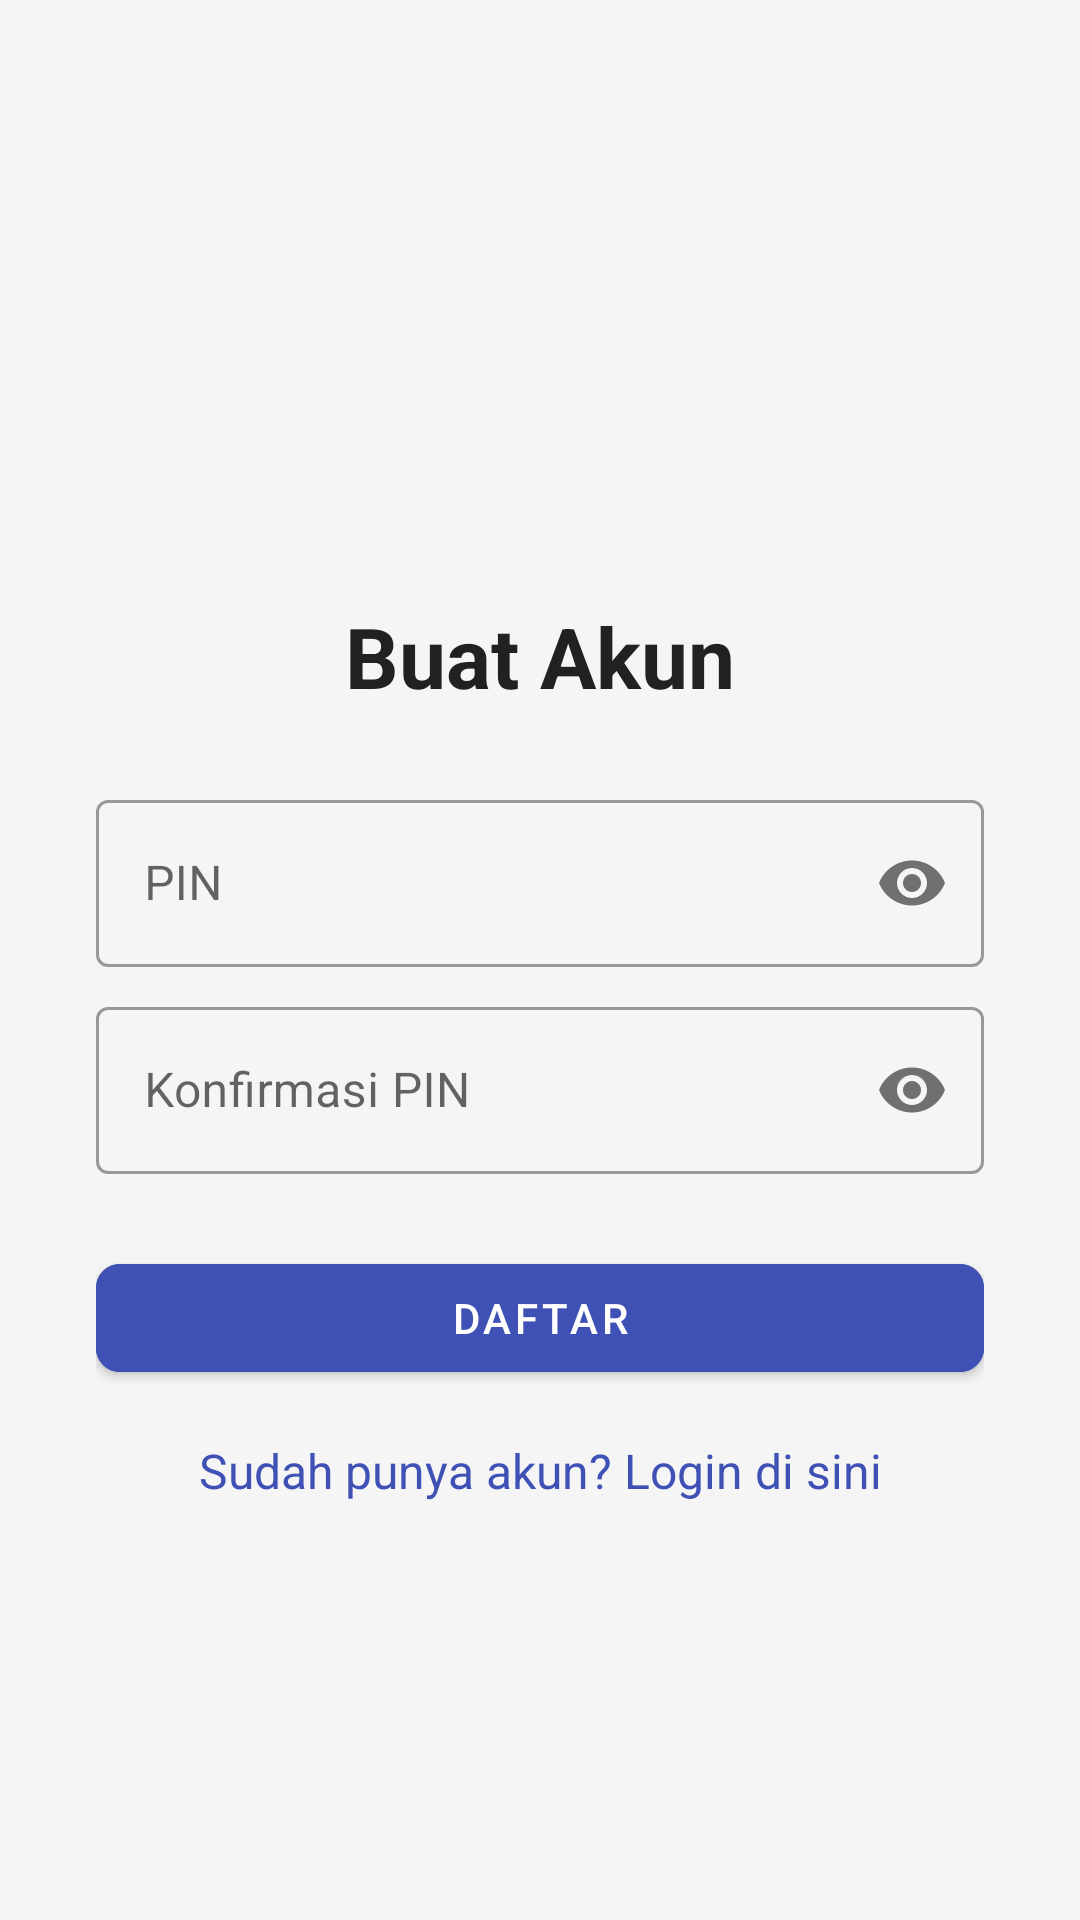

Android layout source for this screen:
<!-- AndroidManifest.xml: application theme Theme.Finance.NoActionBar -->
<!-- res/layout/activity_register.xml -->
<?xml version="1.0" encoding="utf-8"?>
<androidx.constraintlayout.widget.ConstraintLayout xmlns:android="http://schemas.android.com/apk/res/android"
    xmlns:app="http://schemas.android.com/apk/res-auto"
    xmlns:tools="http://schemas.android.com/tools"
    android:layout_width="match_parent"
    android:layout_height="match_parent"
    android:background="@color/backgroundColor"
    android:padding="32dp"
    tools:context=".RegisterActivity">

    <ImageView
        android:id="@+id/logoImageView"
        android:layout_width="120dp"
        android:layout_height="120dp"
        android:src="@drawable/economics"
        app:layout_constraintTop_toTopOf="parent"
        app:layout_constraintStart_toStartOf="parent"
        app:layout_constraintEnd_toEndOf="parent"
        android:layout_marginTop="32dp"/>

    <TextView
        android:id="@+id/registerTitleTextView"
        android:layout_width="wrap_content"
        android:layout_height="wrap_content"
        android:text="Buat Akun"
        android:textSize="28sp"
        android:textColor="@color/textColorPrimary"
        android:textStyle="bold"
        app:layout_constraintTop_toBottomOf="@id/logoImageView"
        app:layout_constraintStart_toStartOf="parent"
        app:layout_constraintEnd_toEndOf="parent"
        android:layout_marginTop="16dp"/>

    <com.google.android.material.textfield.TextInputLayout
        android:id="@+id/pinTextInputLayout"
        style="@style/Widget.MaterialComponents.TextInputLayout.OutlinedBox"
        android:layout_width="match_parent"
        android:layout_height="wrap_content"
        android:hint="PIN"
        app:passwordToggleEnabled="true"
        app:layout_constraintTop_toBottomOf="@id/registerTitleTextView"
        app:layout_constraintStart_toStartOf="parent"
        app:layout_constraintEnd_toEndOf="parent"
        android:layout_marginTop="24dp">

        <com.google.android.material.textfield.TextInputEditText
            android:id="@+id/pinEditText"
            android:layout_width="match_parent"
            android:layout_height="wrap_content"
            android:inputType="numberPassword"
            android:maxLength="6"
            android:textColor="@color/textColorPrimary"/>

    </com.google.android.material.textfield.TextInputLayout>

    <com.google.android.material.textfield.TextInputLayout
        android:id="@+id/confirmPinTextInputLayout"
        style="@style/Widget.MaterialComponents.TextInputLayout.OutlinedBox"
        android:layout_width="match_parent"
        android:layout_height="wrap_content"
        android:hint="Konfirmasi PIN"
        app:passwordToggleEnabled="true"
        app:layout_constraintTop_toBottomOf="@id/pinTextInputLayout"
        app:layout_constraintStart_toStartOf="parent"
        app:layout_constraintEnd_toEndOf="parent"
        android:layout_marginTop="8dp">

        <com.google.android.material.textfield.TextInputEditText
            android:id="@+id/confirmPinEditText"
            android:layout_width="match_parent"
            android:layout_height="wrap_content"
            android:inputType="numberPassword"
            android:maxLength="6"
            android:textColor="@color/textColorPrimary"/>

    </com.google.android.material.textfield.TextInputLayout>

    <com.google.android.material.button.MaterialButton
        android:id="@+id/registerButton"
        android:layout_width="match_parent"
        android:layout_height="wrap_content"
        android:text="Daftar"
        android:textColor="@color/white"
        android:backgroundTint="@color/primaryColor"
        app:cornerRadius="8dp"
        app:layout_constraintTop_toBottomOf="@id/confirmPinTextInputLayout"
        app:layout_constraintStart_toStartOf="parent"
        app:layout_constraintEnd_toEndOf="parent"
        android:layout_marginTop="24dp"/>

    <TextView
        android:id="@+id/loginTextView"
        android:layout_width="wrap_content"
        android:layout_height="wrap_content"
        android:text="Sudah punya akun? Login di sini"
        android:textColor="@color/primaryColor"
        android:textSize="16sp"
        android:clickable="true"
        android:focusable="true"
        app:layout_constraintTop_toBottomOf="@id/registerButton"
        app:layout_constraintStart_toStartOf="parent"
        app:layout_constraintEnd_toEndOf="parent"
        android:layout_marginTop="16dp"/>

</androidx.constraintlayout.widget.ConstraintLayout>
<!-- resources referenced by this layout -->
<resources>
  <color name="backgroundColor">#F5F5F5</color>
  <color name="primaryColor">#3F51B5</color>
  <color name="textColorPrimary">#212121</color>
  <color name="white">#FFFFFFFF</color>
  <style name="Theme.Finance.NoActionBar" parent="Theme.Finance">
          <item name="windowActionBar">false</item>
          <item name="windowNoTitle">true</item>
      </style>
  <style name="Theme.Finance" parent="Theme.MaterialComponents.DayNight.NoActionBar">
          
          <item name="colorPrimary">@color/purple_500</item>
          <item name="colorPrimaryVariant">@color/purple_700</item>
          <item name="colorOnPrimary">@color/white</item>
          
          <item name="colorSecondary">@color/teal_200</item>
          <item name="colorSecondaryVariant">@color/teal_700</item>
          <item name="colorOnSecondary">@color/black</item>
          
          <item name="android:statusBarColor">?attr/colorPrimaryVariant</item>
          
  
          <item name="windowActionBar">false</item>
          <item name="windowNoTitle">true</item>
      </style>
  <color name="purple_500">#6200EE</color>
  <color name="purple_700">#3700B3</color>
  <color name="teal_200">#FF03DAC5</color>
  <color name="teal_700">#FF018786</color>
  <color name="black">#FF000000</color>
</resources>
